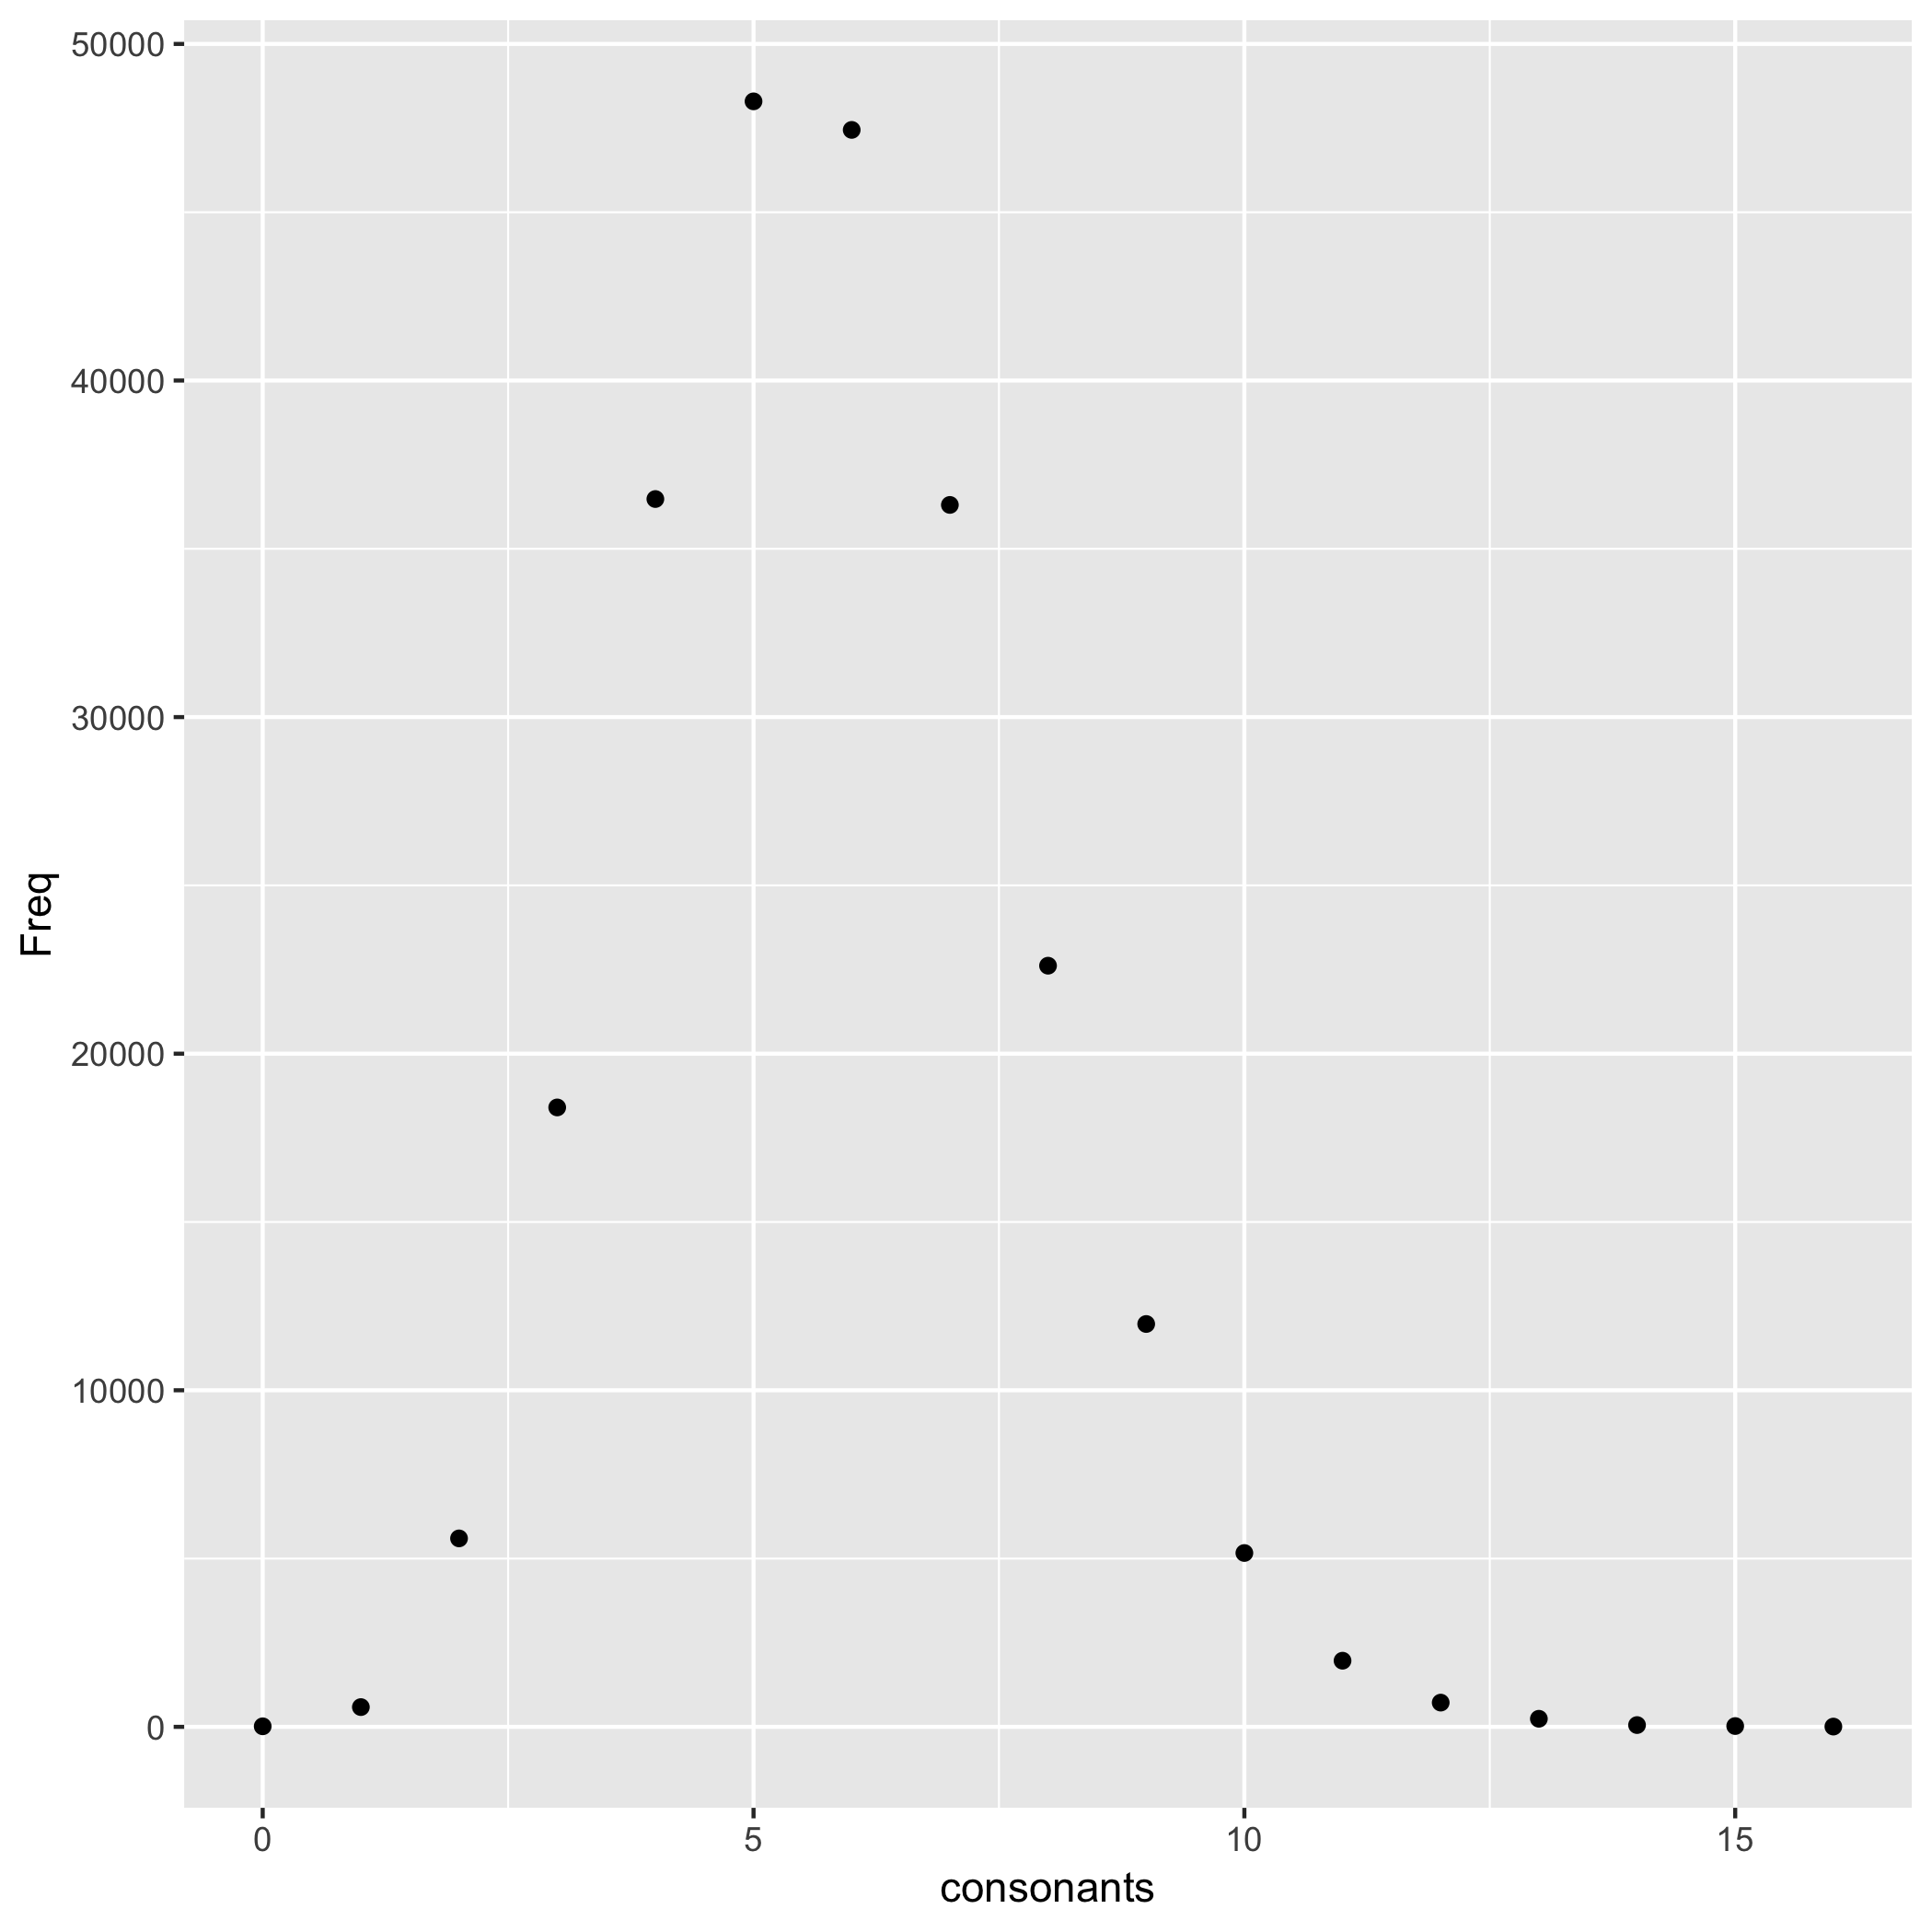

The file beside this chart, header and first rows:
consonants	Freq
0	16
1	587
2	5599
3	18403
4	36479
5	48294
6	47446
7	36304
8	22614
9	11969
10	5165
11	1965
12	720
13	240
14	53
15	24
16	8
